Image classification data set "final_split" (FadhliRajwaa/retinopaty-diabetic on GitHub). Class labels (4): mild diabetic retinopathy, moderate diabetic retinopathy, proliferate DR, severe diabetic retinopathy.

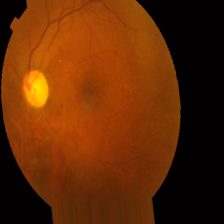
Label: mild diabetic retinopathy

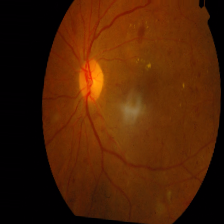
Label: severe diabetic retinopathy

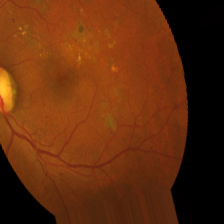
Label: moderate diabetic retinopathy

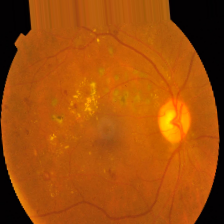
Label: severe diabetic retinopathy

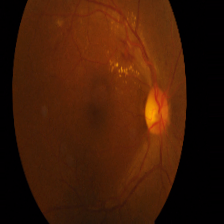
Label: proliferate DR

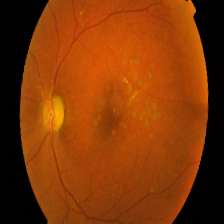
Label: mild diabetic retinopathy
